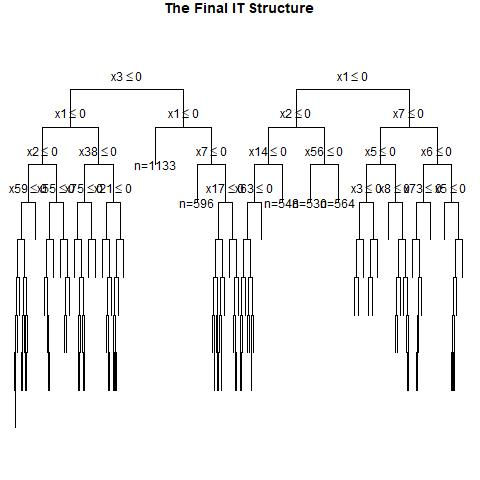

The file beside this chart, header and first rows:
, x1, x2, x3, x4, x5, x6, x7, x8, x9, x10, x11, x12, x13, x14, x15, x16, x17, x18, x19, x20, x21, x22, x23
1, 0, 0, 0, 0, 0, 1, 1, 1, 0, 0, 0, 1, 0, 0, 0, 0, 0, 1, 0, 1, 0, 0, 1
2, 1, 1, 1, 0, 0, 0, 1, 1, 1, 0, 1, 0, 0, 0, 0, 0, 1, 0, 1, 1, 1, 1, 0
3, 0, 0, 1, 1, 0, 1, 0, 1, 1, 0, 0, 0, 0, 0, 0, 1, 0, 0, 0, 1, 0, 1, 0
4, 0, 0, 1, 1, 1, 0, 0, 1, 1, 0, 0, 0, 1, 0, 1, 0, 1, 1, 1, 1, 0, 0, 1
5, 1, 1, 1, 0, 1, 1, 1, 1, 1, 1, 1, 0, 1, 0, 0, 0, 0, 0, 1, 0, 0, 0, 1
6, 0, 1, 1, 1, 0, 1, 0, 1, 1, 0, 1, 1, 0, 0, 1, 1, 1, 1, 0, 1, 1, 1, 0
7, 0, 0, 1, 1, 1, 1, 1, 0, 0, 1, 0, 0, 1, 0, 1, 0, 1, 0, 1, 1, 0, 1, 0
8, 0, 1, 1, 1, 1, 0, 1, 0, 0, 0, 0, 0, 1, 1, 1, 0, 0, 0, 1, 0, 0, 1, 1
9, 1, 0, 1, 0, 0, 0, 1, 1, 1, 0, 1, 0, 0, 1, 0, 0, 1, 1, 0, 1, 0, 1, 0
10, 0, 1, 1, 0, 0, 0, 1, 1, 1, 1, 0, 0, 0, 0, 0, 0, 0, 1, 1, 0, 1, 1, 1
11, 0, 0, 0, 1, 1, 1, 1, 0, 1, 1, 0, 1, 1, 1, 0, 1, 1, 0, 0, 0, 1, 0, 1
12, 0, 1, 1, 0, 0, 1, 1, 0, 0, 0, 0, 1, 1, 0, 1, 1, 1, 1, 0, 0, 1, 1, 1
13, 0, 1, 1, 1, 1, 0, 0, 1, 0, 1, 0, 0, 0, 0, 0, 1, 1, 1, 0, 0, 0, 1, 0
14, 1, 0, 0, 1, 0, 0, 0, 1, 1, 0, 1, 1, 0, 1, 1, 0, 0, 1, 0, 1, 0, 0, 1
15, 1, 0, 1, 1, 1, 0, 1, 1, 0, 0, 1, 1, 0, 1, 0, 1, 1, 1, 1, 1, 0, 1, 0
16, 1, 1, 0, 1, 1, 0, 0, 1, 0, 0, 1, 1, 0, 0, 0, 1, 0, 0, 1, 0, 0, 1, 0
17, 0, 1, 0, 1, 0, 0, 0, 1, 0, 1, 1, 1, 1, 0, 0, 0, 1, 0, 0, 1, 0, 0, 1
18, 1, 1, 0, 1, 0, 0, 1, 1, 0, 0, 1, 0, 1, 1, 0, 1, 0, 1, 0, 1, 1, 0, 1
19, 1, 0, 1, 0, 0, 0, 1, 0, 1, 0, 0, 1, 0, 1, 1, 1, 0, 1, 0, 0, 0, 1, 0
20, 1, 0, 0, 1, 1, 1, 0, 1, 1, 0, 1, 1, 0, 1, 1, 1, 1, 1, 1, 0, 1, 1, 0
21, 0, 1, 1, 1, 0, 1, 1, 0, 0, 0, 1, 1, 0, 1, 0, 1, 1, 1, 1, 1, 1, 1, 0
22, 1, 0, 0, 1, 0, 0, 0, 1, 1, 1, 1, 0, 1, 0, 0, 1, 0, 1, 0, 1, 1, 0, 1
23, 1, 0, 1, 0, 0, 1, 1, 1, 0, 1, 1, 1, 1, 1, 1, 1, 1, 0, 1, 1, 1, 1, 1
24, 1, 0, 0, 0, 1, 1, 0, 1, 0, 1, 1, 0, 0, 1, 0, 0, 1, 0, 0, 1, 1, 1, 1
25, 0, 0, 0, 0, 1, 0, 0, 0, 1, 1, 1, 1, 1, 1, 0, 0, 0, 1, 0, 0, 1, 0, 0
26, 1, 0, 1, 0, 0, 1, 0, 0, 1, 0, 1, 0, 1, 0, 1, 1, 0, 1, 1, 1, 1, 0, 0
27, 0, 1, 1, 1, 0, 0, 1, 1, 1, 0, 1, 1, 1, 0, 1, 0, 0, 0, 1, 0, 1, 0, 0
28, 1, 0, 0, 0, 0, 0, 0, 1, 0, 1, 1, 1, 1, 0, 0, 1, 1, 1, 1, 0, 0, 1, 0
29, 0, 0, 0, 0, 0, 1, 1, 0, 1, 0, 1, 0, 0, 1, 0, 1, 1, 1, 1, 0, 1, 0, 0
30, 0, 1, 0, 0, 1, 0, 1, 0, 0, 1, 1, 0, 0, 0, 0, 0, 0, 1, 0, 1, 1, 0, 1
31, 1, 0, 0, 0, 1, 0, 1, 1, 1, 1, 0, 0, 1, 1, 1, 0, 1, 1, 1, 0, 1, 1, 0
32, 1, 1, 1, 0, 1, 0, 1, 0, 0, 1, 0, 1, 0, 0, 0, 1, 0, 1, 0, 1, 0, 1, 0
33, 1, 1, 0, 0, 1, 1, 1, 1, 0, 1, 0, 0, 1, 0, 1, 1, 0, 0, 1, 0, 1, 1, 0
34, 1, 0, 1, 1, 0, 0, 0, 0, 1, 1, 1, 0, 0, 1, 1, 0, 0, 0, 1, 0, 1, 0, 1
35, 0, 1, 0, 1, 0, 1, 0, 0, 0, 1, 0, 0, 0, 1, 0, 1, 1, 1, 1, 0, 0, 0, 1
36, 0, 1, 0, 1, 1, 0, 0, 0, 0, 0, 0, 1, 0, 0, 1, 0, 0, 1, 0, 0, 0, 0, 1
37, 0, 1, 0, 0, 0, 1, 0, 1, 0, 1, 1, 0, 1, 0, 1, 0, 1, 1, 0, 1, 0, 1, 0
38, 1, 1, 1, 1, 1, 1, 1, 0, 0, 0, 1, 1, 0, 1, 0, 0, 0, 0, 0, 1, 0, 0, 1
39, 1, 1, 1, 1, 1, 0, 0, 1, 1, 1, 0, 0, 1, 1, 1, 0, 1, 1, 1, 0, 1, 1, 0
40, 0, 1, 0, 0, 0, 1, 0, 0, 1, 1, 1, 1, 1, 0, 1, 1, 1, 1, 1, 0, 1, 1, 1
41, 1, 1, 0, 0, 1, 0, 1, 0, 1, 0, 0, 0, 0, 0, 0, 1, 1, 1, 1, 1, 1, 0, 0
42, 1, 0, 0, 0, 1, 0, 0, 1, 0, 1, 0, 0, 0, 1, 1, 0, 0, 1, 1, 0, 1, 1, 0
43, 0, 1, 0, 0, 0, 1, 1, 1, 0, 1, 1, 0, 0, 1, 0, 0, 0, 1, 1, 1, 1, 0, 0
44, 0, 1, 1, 0, 1, 0, 0, 0, 1, 1, 1, 0, 0, 1, 0, 1, 0, 0, 0, 1, 1, 0, 0
45, 0, 1, 0, 0, 0, 0, 1, 1, 1, 0, 0, 1, 0, 0, 0, 1, 0, 0, 1, 0, 0, 0, 0
46, 0, 1, 0, 0, 0, 0, 1, 0, 1, 1, 0, 1, 1, 0, 0, 1, 0, 0, 1, 1, 1, 1, 0
47, 1, 0, 1, 1, 0, 1, 0, 1, 1, 0, 1, 1, 0, 0, 0, 1, 0, 0, 1, 0, 0, 1, 0
48, 0, 0, 0, 0, 0, 1, 1, 1, 0, 0, 1, 0, 0, 1, 0, 0, 0, 0, 1, 0, 0, 0, 0
49, 0, 0, 1, 1, 1, 0, 1, 0, 1, 1, 0, 0, 1, 1, 1, 0, 1, 1, 1, 1, 0, 0, 1
50, 0, 1, 0, 0, 0, 1, 0, 0, 1, 0, 0, 1, 0, 0, 0, 1, 1, 0, 0, 0, 1, 1, 0
51, 0, 1, 1, 1, 1, 0, 0, 1, 0, 0, 1, 0, 0, 1, 1, 1, 1, 0, 0, 0, 0, 1, 1
52, 0, 0, 1, 0, 1, 0, 0, 0, 1, 1, 1, 1, 0, 0, 0, 0, 1, 0, 0, 0, 1, 0, 0
53, 0, 0, 1, 0, 0, 1, 0, 1, 1, 1, 0, 1, 1, 1, 1, 0, 1, 0, 0, 1, 0, 0, 1
54, 1, 0, 0, 0, 0, 1, 1, 0, 1, 0, 0, 1, 1, 0, 0, 0, 1, 1, 1, 0, 1, 0, 1
55, 1, 0, 1, 1, 0, 0, 1, 0, 1, 0, 0, 1, 0, 1, 1, 0, 1, 1, 0, 0, 1, 1, 1
56, 0, 1, 0, 1, 0, 0, 0, 0, 0, 0, 0, 0, 1, 1, 0, 0, 0, 0, 1, 0, 0, 1, 1
57, 1, 0, 1, 0, 0, 1, 0, 0, 1, 1, 0, 1, 1, 1, 1, 1, 0, 1, 0, 0, 1, 1, 1
58, 0, 1, 0, 0, 1, 1, 0, 0, 0, 1, 0, 1, 1, 0, 0, 1, 0, 1, 0, 0, 0, 0, 0
59, 0, 1, 1, 0, 1, 1, 0, 0, 0, 1, 0, 1, 1, 0, 1, 1, 0, 1, 1, 1, 1, 1, 1
60, 1, 0, 1, 1, 1, 1, 1, 0, 1, 0, 1, 0, 0, 1, 0, 0, 1, 1, 0, 1, 0, 1, 1
... 940 more rows
